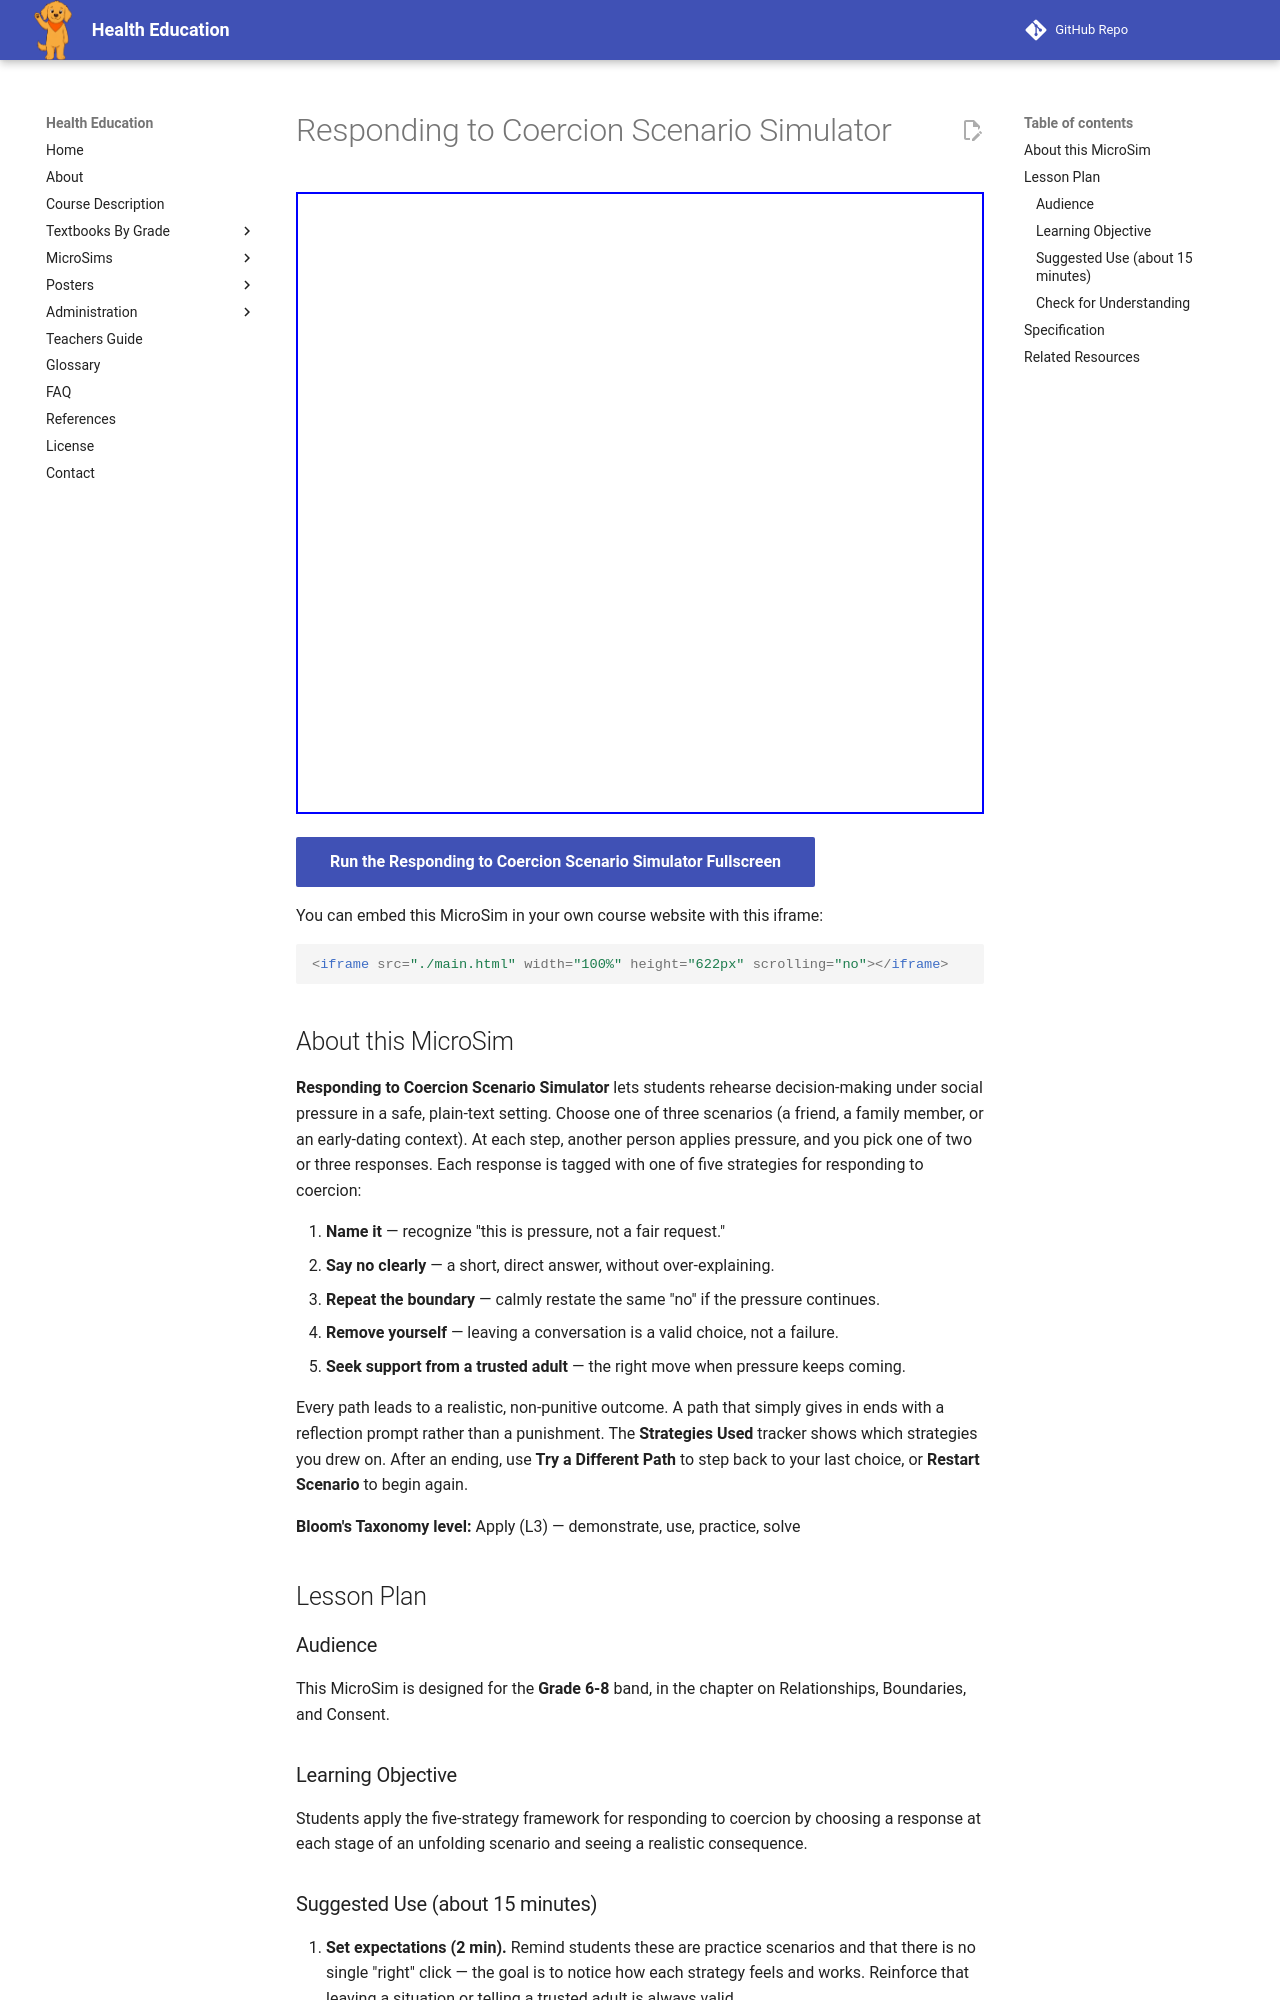

repository: dmccreary/health-education · page: sims/responding-to-coercion-scenario-simulator/index.html · generator: mkdocs

---
title: Responding to Coercion Scenario Simulator
description: A branching dialogue simulator where students apply a five-strategy framework for responding to coercion across friend, family, and early-dating scenarios and see realistic, non-punitive consequences.
library: p5.js
bloom_level: Apply (L3)
grade_band: Grade 6-8
---

# Responding to Coercion Scenario Simulator

<iframe src="main.html" width="100%" height="622px" scrolling="no"></iframe>

[Run the Responding to Coercion Scenario Simulator Fullscreen](main.html){ .md-button .md-button--primary }

You can embed this MicroSim in your own course website with this iframe:

```html
<iframe src="./main.html" width="100%" height="622px" scrolling="no"></iframe>
```

## About this MicroSim

**Responding to Coercion Scenario Simulator** lets students rehearse decision-making
under social pressure in a safe, plain-text setting. Choose one of three scenarios
(a friend, a family member, or an early-dating context). At each step, another person
applies pressure, and you pick one of two or three responses. Each response is tagged
with one of five strategies for responding to coercion:

1. **Name it** — recognize "this is pressure, not a fair request."
2. **Say no clearly** — a short, direct answer, without over-explaining.
3. **Repeat the boundary** — calmly restate the same "no" if the pressure continues.
4. **Remove yourself** — leaving a conversation is a valid choice, not a failure.
5. **Seek support from a trusted adult** — the right move when pressure keeps coming.

Every path leads to a realistic, non-punitive outcome. A path that simply gives in
ends with a reflection prompt rather than a punishment. The **Strategies Used** tracker
shows which strategies you drew on. After an ending, use **Try a Different Path** to
step back to your last choice, or **Restart Scenario** to begin again.

**Bloom's Taxonomy level:** Apply (L3) — demonstrate, use, practice, solve

## Lesson Plan

### Audience

This MicroSim is designed for the **Grade 6-8** band, in the chapter on
Relationships, Boundaries, and Consent.

### Learning Objective

Students apply the five-strategy framework for responding to coercion by choosing a
response at each stage of an unfolding scenario and seeing a realistic consequence.

### Suggested Use (about 15 minutes)

1. **Set expectations (2 min).** Remind students these are practice scenarios and that
   there is no single "right" click — the goal is to notice how each strategy feels and
   works. Reinforce that leaving a situation or telling a trusted adult is always valid.
2. **Model one path (3 min).** Walk through the friend scenario on a shared screen,
   thinking aloud about why a response counts as pressure and which strategy fits.
3. **Explore (6 min).** Let students work through all three scenarios, trying more than
   one path in each and watching the Strategies Used tracker fill in.
4. **Discuss (4 min).** Ask which strategies felt easiest, which felt hardest, and why
   "giving in" ended with a reflection prompt instead of a bad outcome.

### Check for Understanding

Have each student name a real situation where one of the five strategies could help,
and identify a trusted adult they could go to if pressure continued.
